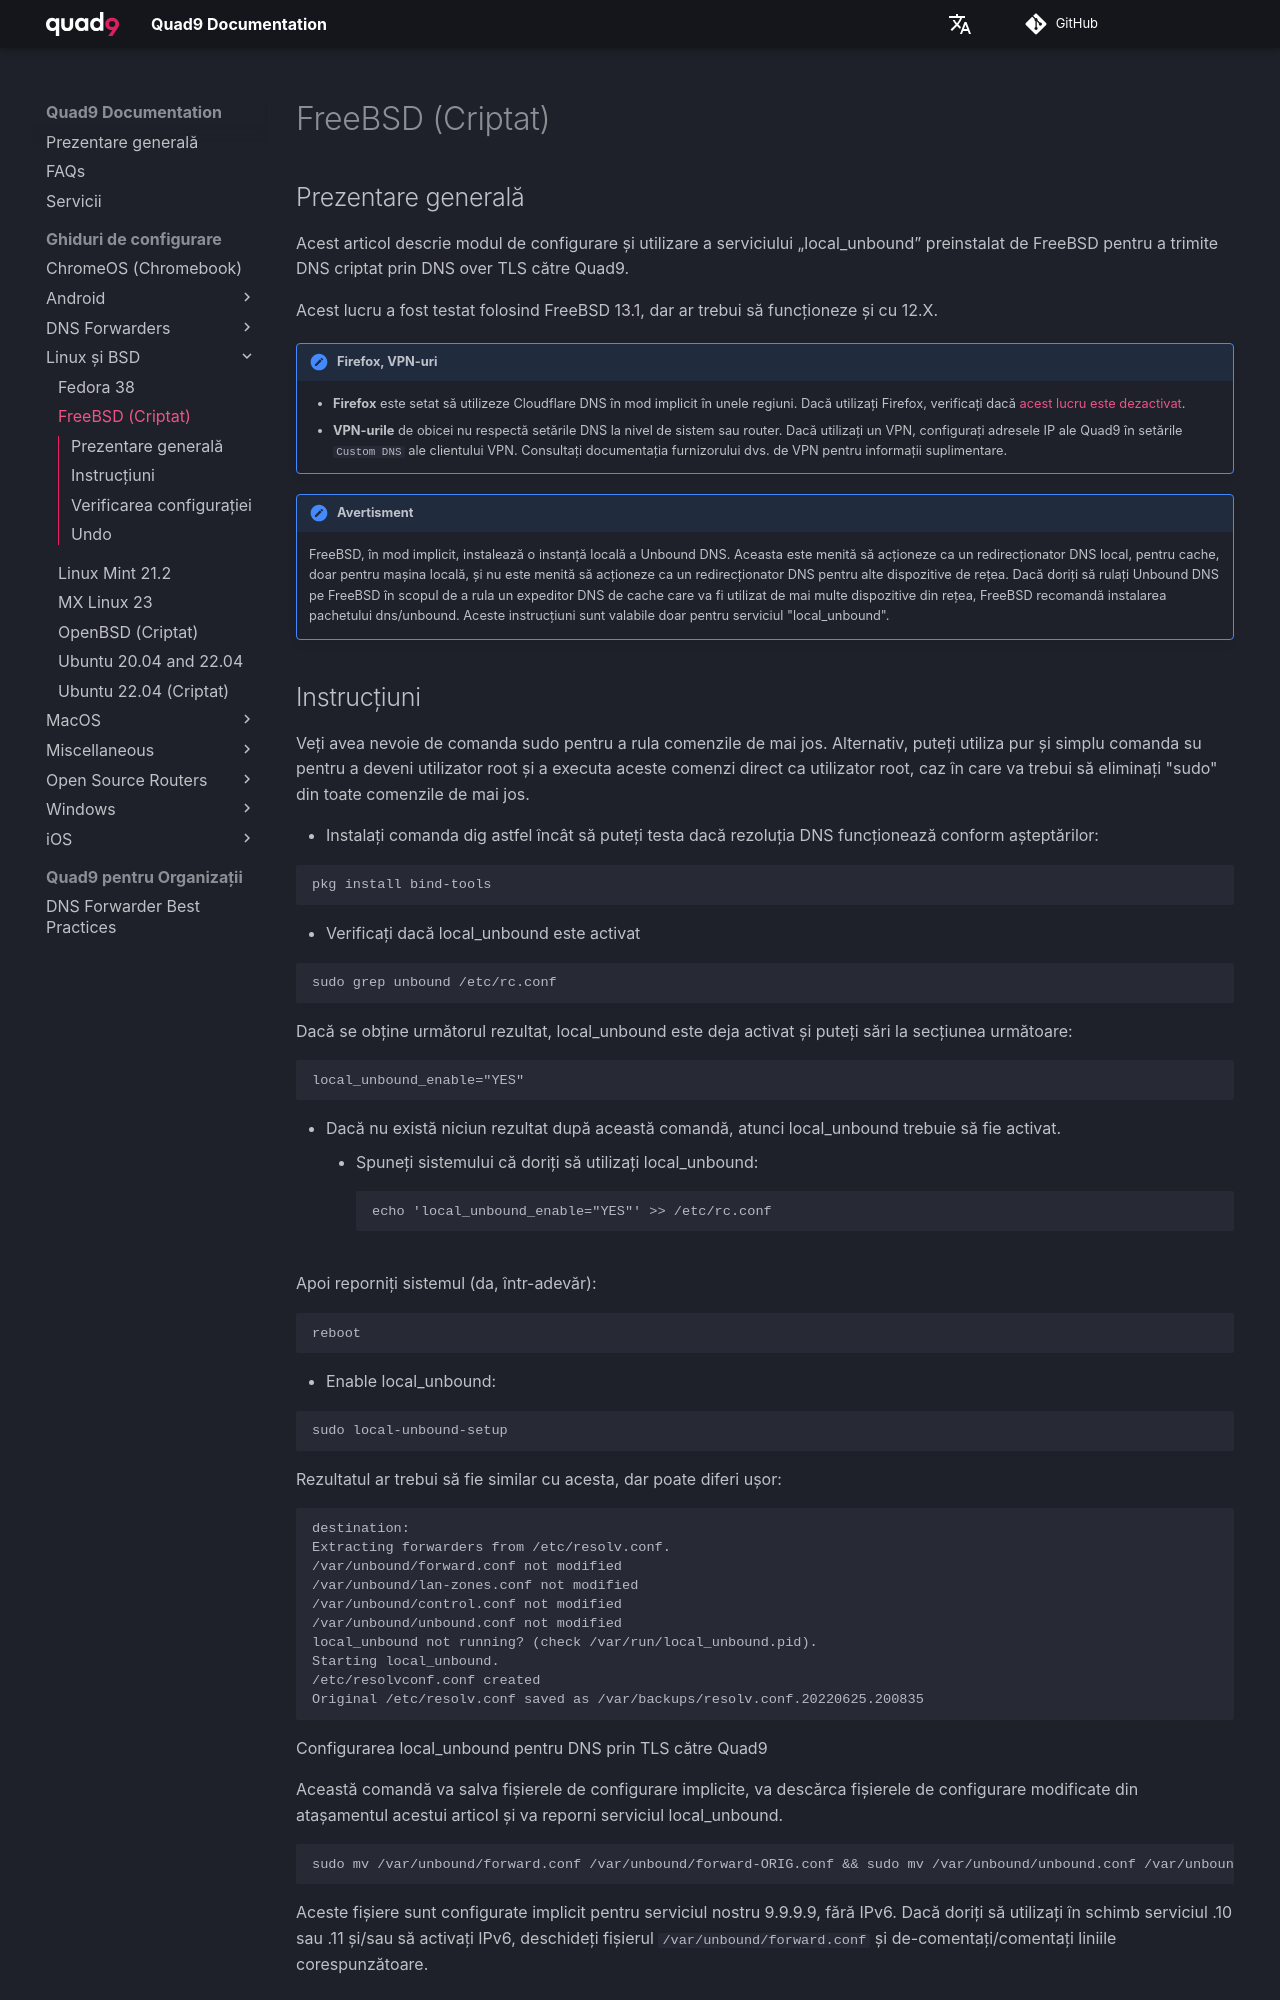

repository: Quad9DNS/documentation · page: ro/Ghiduri_de_configurare/Linux_și_BSD/FreeBSD_(Criptat)/index.html · generator: mkdocs

## Prezentare generală

Acest articol descrie modul de configurare și utilizare a serviciului „local_unbound” preinstalat de FreeBSD pentru a trimite DNS criptat prin DNS over TLS către Quad9.

Acest lucru a fost testat folosind FreeBSD 13.1, dar ar trebui să funcționeze și cu 12.X.

!!! avertisment "Firefox, VPN-uri"
    * **Firefox** este setat să utilizeze Cloudflare DNS în mod implicit în unele regiuni. Dacă utilizați Firefox, verificați dacă [acest lucru este dezactivat](https://support.mozilla.org/en-US/kb/dns-over-https#w_configure-doh-protection-settings).
    * **VPN-urile** de obicei nu respectă setările DNS la nivel de sistem sau router. Dacă utilizați un VPN, configurați adresele IP ale Quad9 în setările `Custom DNS` ale clientului VPN. Consultați documentația furnizorului dvs. de VPN pentru informații suplimentare.

!!! avertisment
    FreeBSD, în mod implicit, instalează o instanță locală a Unbound DNS. Aceasta este menită să acționeze ca un redirecționator DNS local, pentru cache, doar pentru mașina locală, și nu este menită să acționeze ca un redirecționator DNS pentru alte dispozitive de rețea. Dacă doriți să rulați Unbound DNS pe FreeBSD în scopul de a rula un expeditor DNS de cache care va fi utilizat de mai multe dispozitive din rețea, FreeBSD recomandă instalarea pachetului dns/unbound. Aceste instrucțiuni sunt valabile doar pentru serviciul "local_unbound".

## Instrucțiuni

Veți avea nevoie de comanda sudo pentru a rula comenzile de mai jos. Alternativ, puteți utiliza pur și simplu comanda su pentru a deveni utilizator root și a executa aceste comenzi direct ca utilizator root, caz în care va trebui să eliminați "sudo" din toate comenzile de mai jos.

* Instalați comanda dig astfel încât să puteți testa dacă rezoluția DNS funcționează conform așteptărilor:

```
pkg install bind-tools
```

* Verificați dacă local_unbound este activat

```
sudo grep unbound /etc/rc.conf
```

Dacă se obține următorul rezultat, local_unbound este deja activat și puteți sări la secțiunea următoare:

```
local_unbound_enable="YES"
```

* Dacă nu există niciun rezultat după această comandă, atunci local_unbound trebuie să fie activat.
    * Spuneți sistemului că doriți să utilizați local_unbound:
```
echo 'local_unbound_enable="YES"' >> /etc/rc.conf
```

Apoi reporniți sistemul (da, într-adevăr):

```
reboot
```

* Enable local_unbound:

```
sudo local-unbound-setup
```

Rezultatul ar trebui să fie similar cu acesta, dar poate diferi ușor:

```
destination: 
Extracting forwarders from /etc/resolv.conf.
/var/unbound/forward.conf not modified
/var/unbound/lan-zones.conf not modified
/var/unbound/control.conf not modified
/var/unbound/unbound.conf not modified
local_unbound not running? (check /var/run/local_unbound.pid).
Starting local_unbound.
/etc/resolvconf.conf created
Original /etc/resolv.conf saved as /var/backups/resolv.conf.20220625.200835
```

Configurarea local_unbound pentru DNS prin TLS către Quad9

Această comandă va salva fișierele de configurare implicite, va descărca fișierele de configurare modificate din atașamentul acestui articol și va reporni serviciul local_unbound.

```
sudo mv /var/unbound/forward.conf /var/unbound/forward-ORIG.conf && sudo mv /var/unbound/unbound.conf /var/unbound/unbound-ORIG.conf && sudo fetch -o /var/unbound/unbound.conf https://docs.quad9.net/assets/conf/freebsd/unbound.conf && sudo fetch -o /var/unbound/forward.conf https://docs.quad9.net/assets/conf/freebsd/forward.conf && sudo service local_unbound restart
```

Aceste fișiere sunt configurate implicit pentru serviciul nostru 9.9.9.9, fără IPv6. Dacă doriți să utilizați în schimb serviciul .10 sau .11 și/sau să activați IPv6, deschideți fișierul `/var/unbound/forward.conf` și de-comentați/comentați liniile corespunzătoare.
